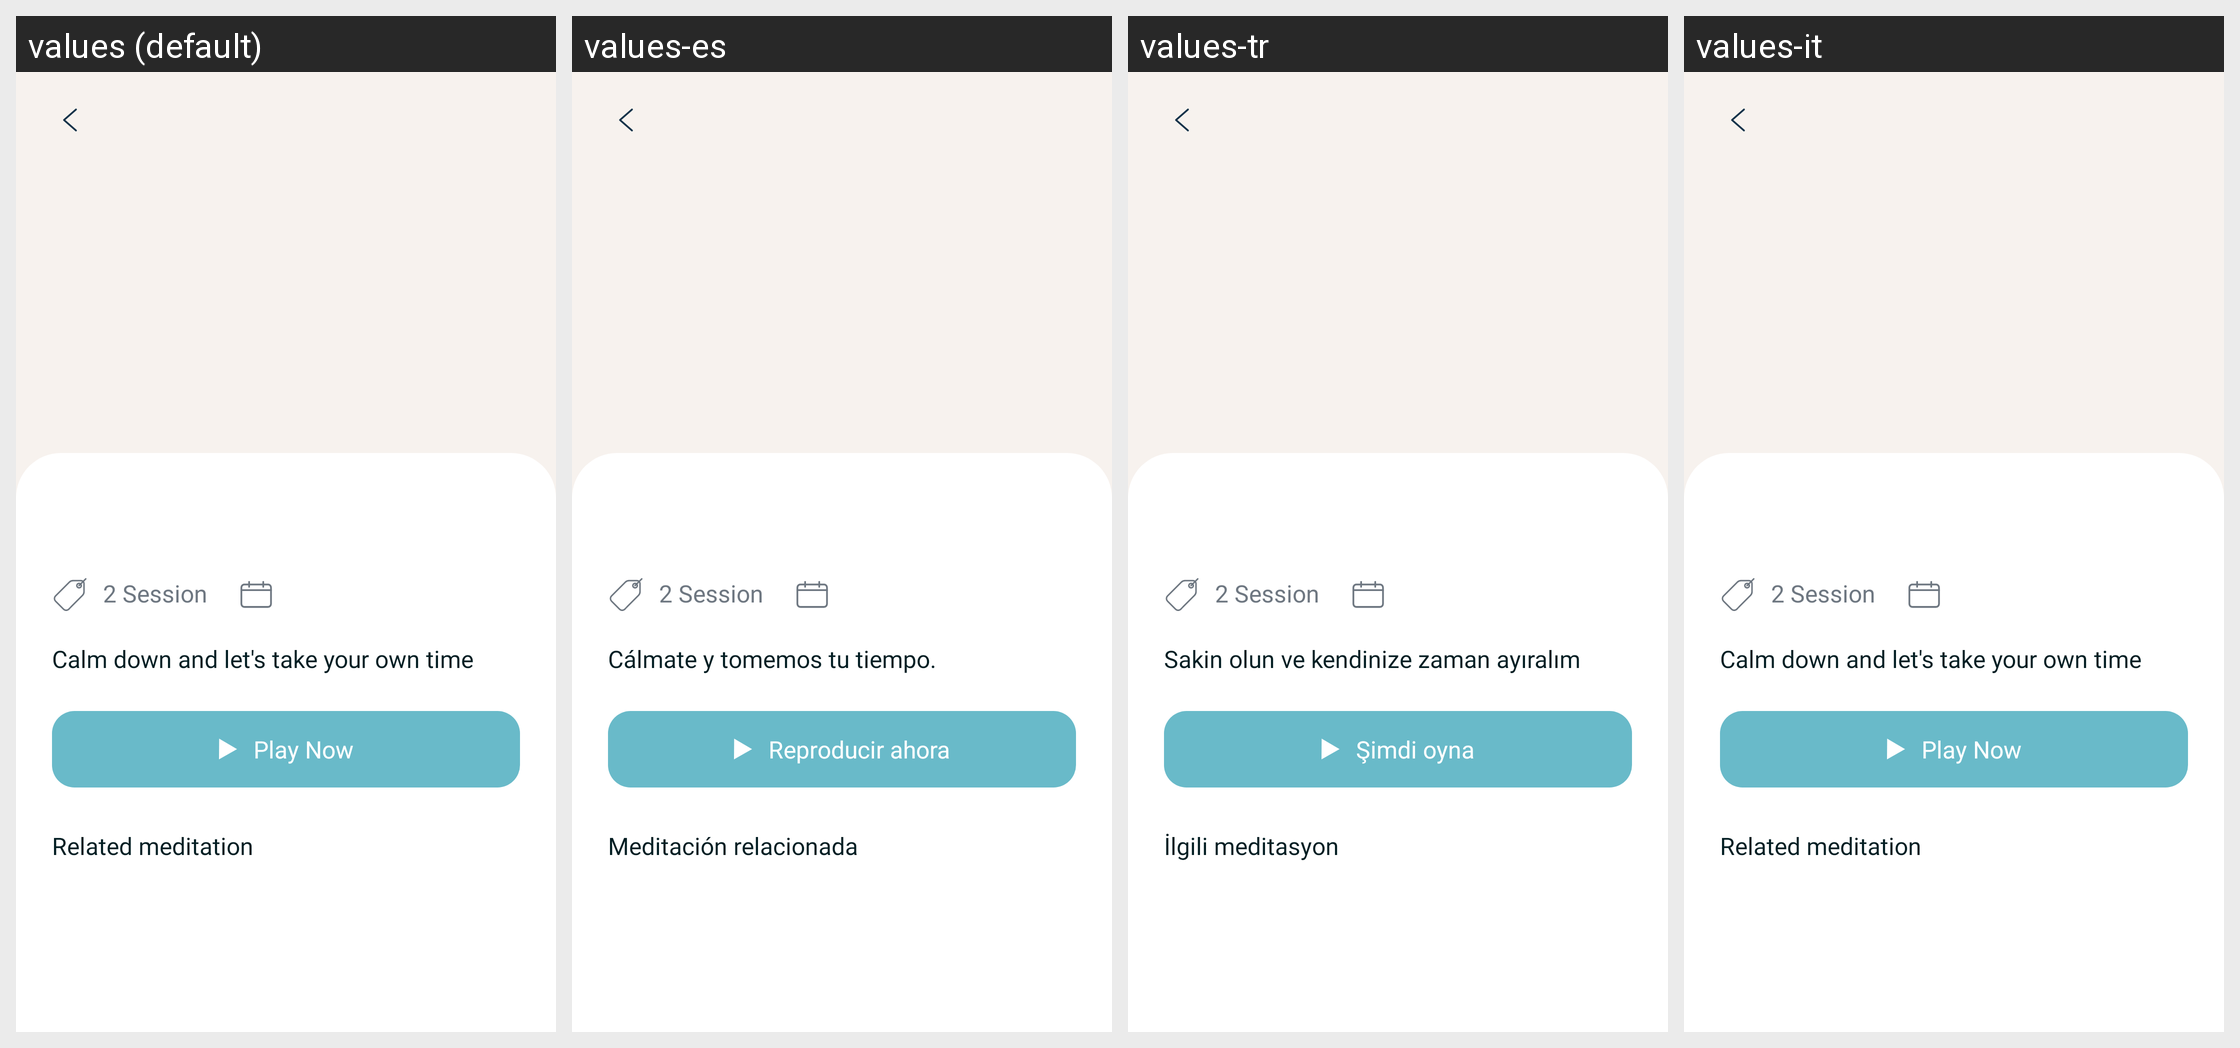

Translations of the strings shown on this Android screen, per locale in the grid:
Android screen res/layout/fragment_details.xml rendered under 4 locales, left to right: values (default), values-es, values-tr, values-it. Device: Nexus 5 (rendered at 1080×1920; each locale shown at half size, 540×960, under a caption strip naming it); theme Theme.MeditationMobileApp.
Other locales in the repository, not shown: values-fr, values-ka, values-pt.
Strings drawn on this screen, with the default value and each locale's value (text and hints the layout hard-codes, and strings that could not be matched under every locale, appear in the picture but are not listed):

calm_down_and_let_s_take_your_own_time
  values: Calm down and let's take your own time
  values-es: Cálmate y tomemos tu tiempo.
  values-tr: Sakin olun ve kendinize zaman ayıralım
  values-it: Calm down and let's take your own time

play_now
  values: Play Now
  values-es: Reproducir ahora
  values-tr: Şimdi oyna
  values-it: Play Now

related_meditation
  values: Related meditation
  values-es: Meditación relacionada
  values-tr: İlgili meditasyon
  values-it: Related meditation
